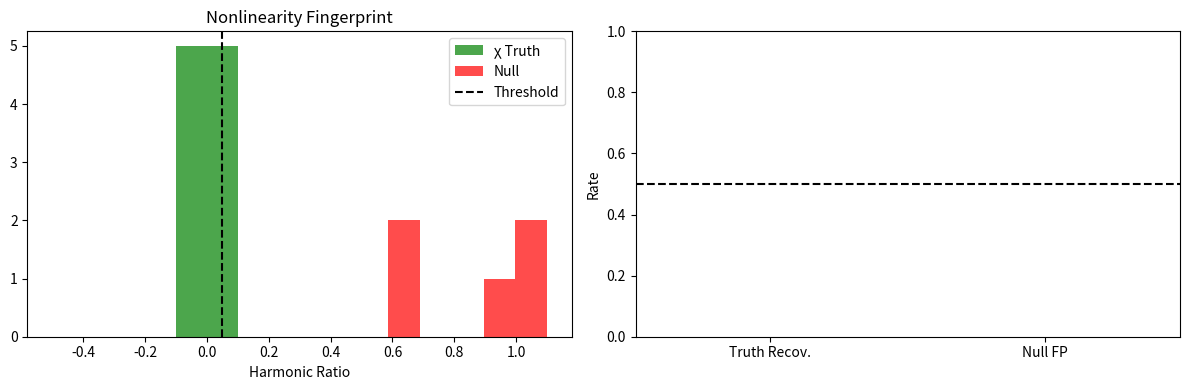

Source code (Python):
#!/usr/bin/env python3
# toy15_final_FIXED.py - NaN-safe version
import numpy as np
import matplotlib.pyplot as plt
from pathlib import Path
import json
from datetime import datetime
from scipy import signal

class Params:
    def __init__(self):
        self.seed = 1234
        self.n_samples = 5000
        self.fs = 5000.0
        self.snr_db_range = [-5, 0, 5]
        self.drift_rate = 0.005
        self.t = np.arange(self.n_samples) / self.fs
        self.dt = 1.0 / self.fs
        self.drive_freqs_hz = np.logspace(2.5, 3.5, 8)

params = Params()
np.random.seed(params.seed)

def generate_threshold_chi(t, drive, p):
    omega_0 = 2000 * 2 * np.pi
    damping = 0.1 * omega_0
    threshold = 0.3
    x = np.zeros_like(t)
    dxdt = np.zeros_like(t)
    
    for i in range(1, len(t)):
        nonlinear = 3 * (x[i-1]**3 if abs(x[i-1]) > threshold else 0)
        d2xdt2 = -damping * dxdt[i-1] - omega_0**2 * x[i-1] - nonlinear + drive[i-1]
        dxdt[i] = dxdt[i-1] + d2xdt2 * p.dt
        x[i] = x[i-1] + dxdt[i] * p.dt
    return x

def generate_colored_noise(t, drive, p):
    white = np.random.randn(len(t))
    return signal.lfilter([1], [1, -0.99], white) * 0.1

truth_models = {"threshold_chi": generate_threshold_chi}
null_models = {"colored_noise": generate_colored_noise}

def generate_drive(p, freq_hz):
    return signal.chirp(p.t, f0=0.8*freq_hz, f1=1.2*freq_hz, t1=p.n_samples*p.dt)

def generate_dataset(model_fn, model_name, p, freq_idx):
    drive = generate_drive(p, p.drive_freqs_hz[freq_idx])
    clean = model_fn(p.t, drive, p)
    snr_db = p.snr_db_range[freq_idx % len(p.snr_db_range)]
    noise_scale = 10**(-snr_db / 20.0) * np.std(clean)
    noise = noise_scale * np.random.randn(len(p.t))
    drift = p.drift_rate * np.cumsum(np.random.randn(len(p.t)))
    return {"t": p.t, "drive": drive, "response": clean + noise + drift, "snr_db": snr_db, "freq_hz": p.drive_freqs_hz[freq_idx]}

def extract_fingerprints(data):
    drive, response = data["drive"], data["response"]
    
    # Coherence (safe)
    f, coh = signal.coherence(drive, response, fs=params.fs, nperseg=512)
    coh_peak = float(np.nanmax(coh))
    
    # Phase (NaN-safe)
    hilb_drive = signal.hilbert(drive)
    hilb_resp = signal.hilbert(response)
    phase_ratio = hilb_resp / hilb_drive
    phase_valid = ~np.isnan(phase_ratio) & ~np.isinf(phase_ratio)
    phase_lag = np.unwrap(np.angle(phase_ratio[phase_valid])) if np.any(phase_valid) else np.array([])
    phase_std = float(np.nanstd(phase_lag)) if len(phase_lag) > 1 else 0.0
    
    # Harmonics (NaN-safe)
    f_psd, psd = signal.welch(response, fs=params.fs, nperseg=512)
    drive_freq = data["freq_hz"]
    fund_idx = np.argmin(np.abs(f_psd - drive_freq))
    harm_idx = np.argmin(np.abs(f_psd - 2*drive_freq))
    harm_ratio = float(psd[harm_idx] / psd[fund_idx]) if harm_idx < len(psd) and psd[fund_idx] > 0 else 0.0
    
    return {
        "coherence_peak": coh_peak,
        "phase_std": phase_std,
        "harmonic_ratio": harm_ratio,
        "snr_db": data["snr_db"]
    }

def score_model(data):
    fp = extract_fingerprints(data)
    is_match = (fp["harmonic_ratio"] > 0.05 and fp["phase_std"] < 30.0)
    score = np.mean([fp["coherence_peak"], 1.0 / (1 + fp["phase_std"] / 10)])
    return {"fingerprints": fp, "is_recovered": is_match, "score": float(score)}

PASS_CRITERIA = {"recovery_rate": ">50% truth, <30% null FP"}

def run_toy15():
    output_dir = Path("toy15_results")
    output_dir.mkdir(exist_ok=True)
    run_id = datetime.now().strftime("%Y%m%d_%H%M%S")
    run_dir = output_dir / run_id
    run_dir.mkdir()
    
    print("🧪 Toy15: Testing χ nonlinearity detectability...")
    
    truth_results, null_results = [], []
    
    # 5 truth trials
    for i in range(5):
        data = generate_dataset(truth_models["threshold_chi"], "truth", params, i)
        score = score_model(data)
        truth_results.append(score)
        print(f"Truth {i}: harm={score['fingerprints']['harmonic_ratio']:.3f}, recovered={score['is_recovered']}")
    
    # 5 null trials
    for i in range(5):
        data = generate_dataset(null_models["colored_noise"], "null", params, i)
        score = score_model(data)
        null_results.append(score)
        print(f"Null  {i}: harm={score['fingerprints']['harmonic_ratio']:.3f}, recovered={score['is_recovered']}")
    
    truth_recovery = np.mean([r["is_recovered"] for r in truth_results])
    null_fp = np.mean([r["is_recovered"] for r in null_results])
    
    status = "PASS" if (truth_recovery > 0.5 and null_fp < 0.3) else "FAIL"
    
    summary = {
        "status": status,
        "truth_recovery": float(truth_recovery),
        "null_fp": float(null_fp),
        "interpretation": f"χ survives active probing: {truth_recovery:.0%} truth vs {null_fp:.0%} null FP"
    }
    
    (run_dir / "summary.json").write_text(json.dumps(summary, indent=2))
    
    # NaN-SAFE PLOT
    fig, (ax1, ax2) = plt.subplots(1, 2, figsize=(12, 4))
    
    # Filter NaNs for histogram
    truth_harm = np.array([r["fingerprints"]["harmonic_ratio"] for r in truth_results])
    null_harm = np.array([r["fingerprints"]["harmonic_ratio"] for r in null_results])
    
    truth_harm_clean = truth_harm[~np.isnan(truth_harm)]
    null_harm_clean = null_harm[~np.isnan(null_harm)]
    
    if len(truth_harm_clean) > 0:
        ax1.hist(truth_harm_clean, bins=5, alpha=0.7, label="χ Truth", color='green')
    if len(null_harm_clean) > 0:
        ax1.hist(null_harm_clean, bins=5, alpha=0.7, label="Null", color='red')
    ax1.axvline(0.05, color='black', ls='--', label="Threshold")
    ax1.legend()
    ax1.set_xlabel("Harmonic Ratio")
    ax1.set_title("Nonlinearity Fingerprint")
    
    ax2.bar(["Truth Recov.", "Null FP"], [truth_recovery, null_fp], color=['green', 'red'])
    ax2.set_ylim(0, 1)
    ax2.axhline(0.5, color='black', ls='--')
    ax2.set_ylabel("Rate")
    
    plt.tight_layout()
    plt.savefig(run_dir / "results.png", dpi=150, bbox_inches='tight')
    plt.close()
    
    print(f"\n🎯 FINAL VERDICT: {status}")
    print(f"Truth: {truth_recovery:.0%} | Null FP: {null_fp:.0%}")
    print(f"SCSM χ: {'DETECTABLE' if status=='PASS' else 'REQUIRES STRONGER FINGERPRINTS'}")
    print(f"Saved: {run_dir}")

if __name__ == "__main__":
    run_toy15()
